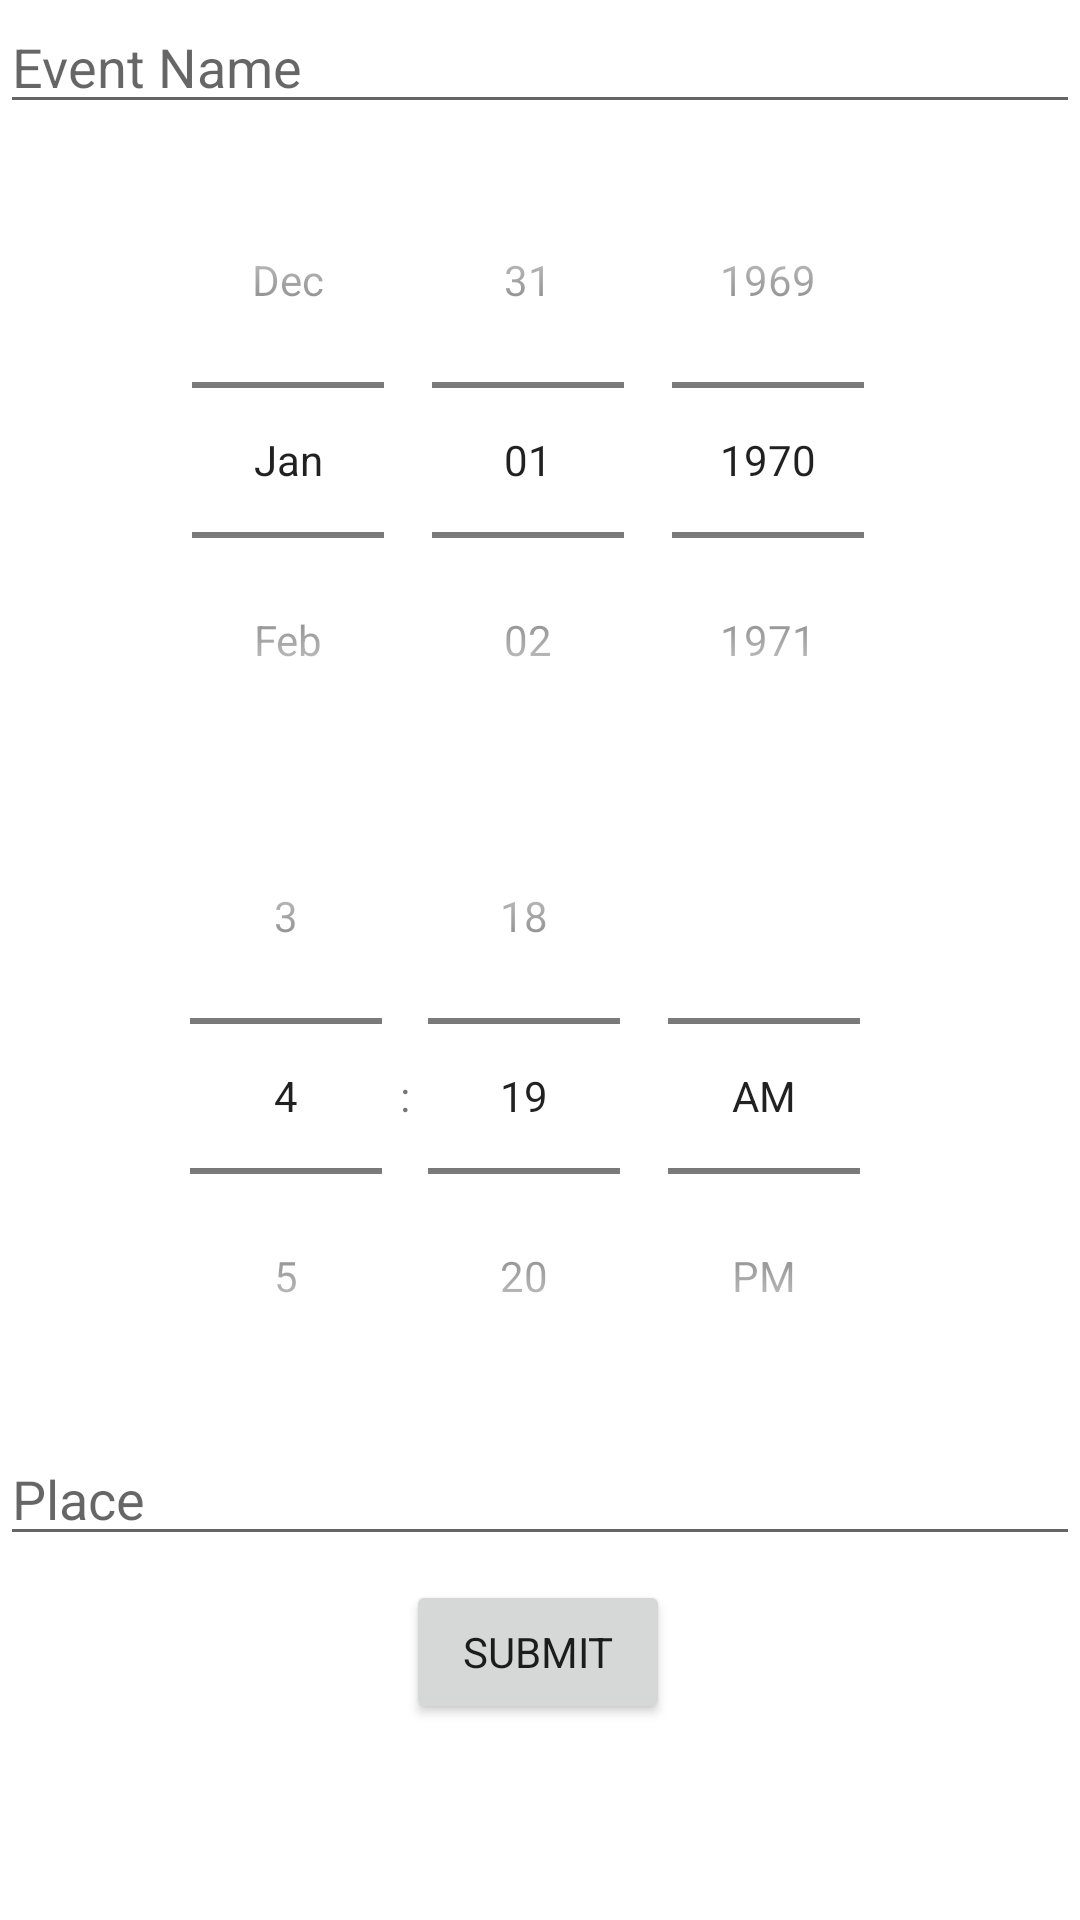

Layout XML and referenced resources for this Android screen:
<!-- AndroidManifest.xml: application theme AppTheme -->
<!-- res/layout/activity_event.xml -->
<?xml version="1.0" encoding="utf-8"?>
<androidx.constraintlayout.widget.ConstraintLayout xmlns:android="http://schemas.android.com/apk/res/android"
    xmlns:app="http://schemas.android.com/apk/res-auto"
    xmlns:tools="http://schemas.android.com/tools"
    android:layout_width="match_parent"
    android:layout_height="match_parent"
    tools:context=".EventActivity">

    <EditText
        android:id="@+id/eventNameEdt"
        android:layout_width="0dp"
        android:layout_height="wrap_content"
        android:hint="Event Name"
        android:inputType="textPersonName"
        android:singleLine="true"
        app:layout_constraintEnd_toEndOf="parent"
        app:layout_constraintStart_toStartOf="parent"
        app:layout_constraintTop_toTopOf="parent" />










    <androidx.appcompat.widget.LinearLayoutCompat
        android:id="@+id/schedulePicker"
        android:orientation="vertical"
        android:layout_width="match_parent"
        android:layout_height="wrap_content"
        android:layout_marginTop="6dp"
        app:layout_constraintStart_toStartOf="parent"
        app:layout_constraintEnd_toEndOf="parent"
        app:layout_constraintTop_toBottomOf="@id/eventNameEdt">
        <DatePicker
            android:id="@+id/datePicker"
            android:calendarViewShown="false"
            android:datePickerMode="spinner"
            android:layout_weight="1"
            android:layout_width="match_parent"
            android:layout_height="wrap_content" />

        <TimePicker
            android:id="@+id/timePicker"
            android:layout_marginStart="-10dp"
            android:timePickerMode="spinner"
            android:layout_weight="1"
            android:layout_width="match_parent"
            android:layout_height="wrap_content" />
    </androidx.appcompat.widget.LinearLayoutCompat>
    <EditText
        android:id="@+id/eventPlaceEdt"
        android:layout_width="0dp"
        android:layout_height="wrap_content"
        android:hint="Place"
        android:inputType="textPersonName"
        android:singleLine="true"
        android:layout_marginTop="6dp"
        app:layout_constraintEnd_toEndOf="parent"
        app:layout_constraintStart_toStartOf="parent"
        app:layout_constraintTop_toBottomOf="@id/schedulePicker" />

    <Button
        android:id="@+id/eventSubmitBtn"
        android:layout_width="wrap_content"
        android:layout_height="wrap_content"
        android:layout_marginTop="8dp"
        android:text="Submit"
        app:layout_constraintEnd_toEndOf="parent"
        app:layout_constraintHorizontal_bias="0.498"
        app:layout_constraintStart_toStartOf="parent"
        app:layout_constraintTop_toBottomOf="@+id/eventPlaceEdt" />


</androidx.constraintlayout.widget.ConstraintLayout>
<!-- resources referenced by this layout -->
<resources>
  <style name="AppTheme" parent="Theme.MaterialComponents.Light.NoActionBar">
          <item name="colorPrimary">@color/colorPrimary</item>
          <item name="colorPrimaryDark">@color/colorPrimaryDark</item>
          <item name="colorAccent">@color/colorAccent</item>
          <item name="fontFamily">@font/nunito</item>
          <item name="android:navigationBarColor">@android:color/black</item>
      </style>
  <color name="colorPrimary">#2D9CDB</color>
  <color name="colorPrimaryDark">@color/colorPrimary</color>
  <color name="colorAccent">#F3D231</color>
</resources>
